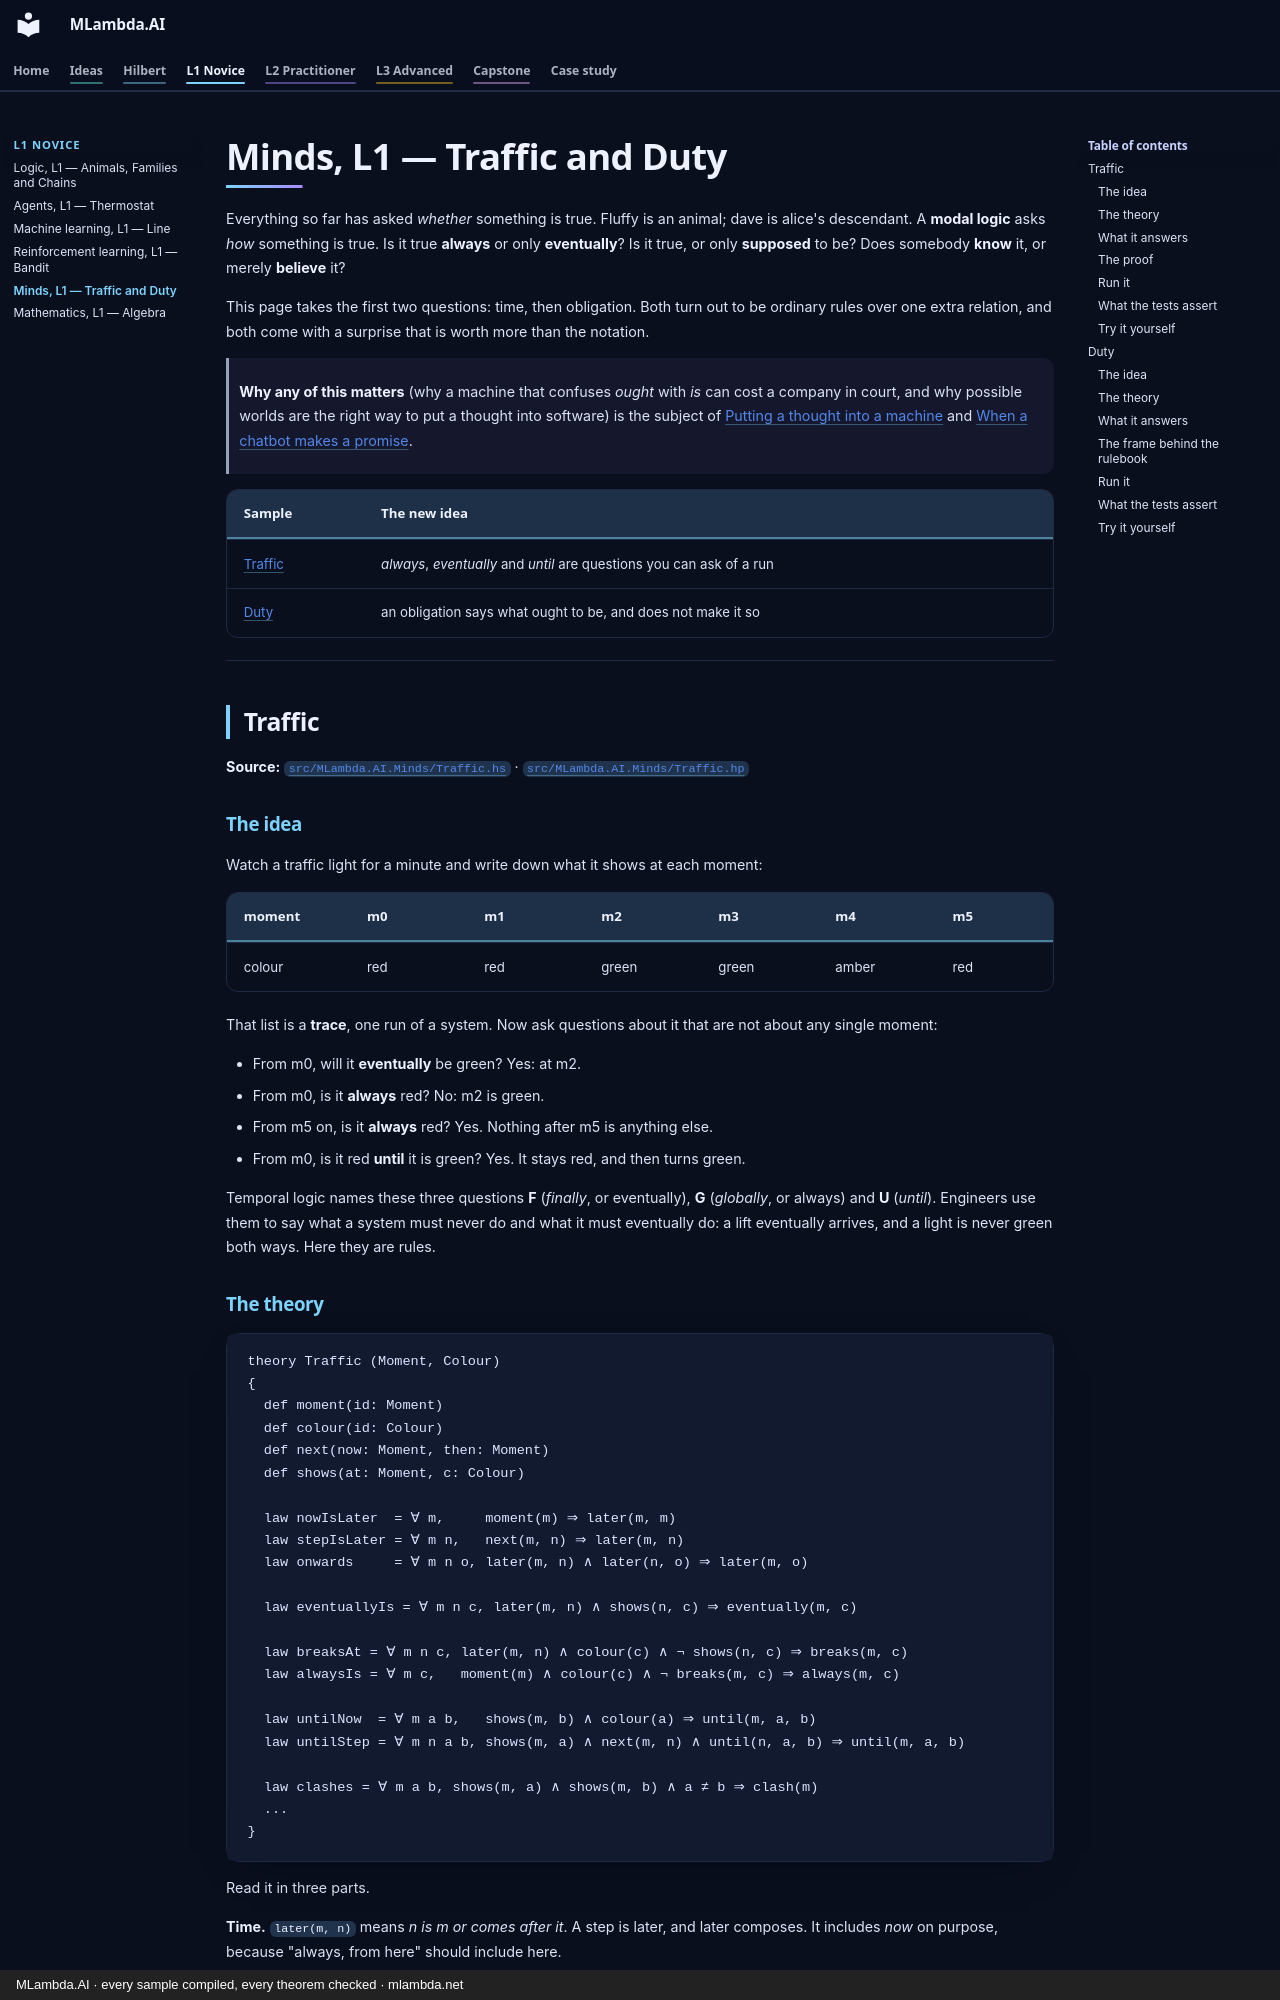

repository: mlambda-net/MLambda.AI · page: L1-novice/minds/index.html · generator: mkdocs · copyright: MLambda.AI · every sample compiled, every theorem checked · mlambda.net

# Minds, L1 — Traffic and Duty

Everything so far has asked *whether* something is true. Fluffy is an animal; dave is alice's
descendant. A **modal logic** asks *how* something is true. Is it true **always** or only
**eventually**? Is it true, or only **supposed** to be? Does somebody **know** it, or merely
**believe** it?

This page takes the first two questions: time, then obligation. Both turn out to be ordinary rules
over one extra relation, and both come with a surprise that is worth more than the notation.

> **Why any of this matters** (why a machine that confuses *ought* with *is* can cost a company in
> court, and why possible worlds are the right way to put a thought into software) is the subject of
> [Putting a thought into a machine](../ideas/thinking-machines.md) and
> [When a chatbot makes a promise](../ideas/semantics-and-accountability.md).

| Sample | The new idea |
|---|---|
| [Traffic](#traffic) | *always*, *eventually* and *until* are questions you can ask of a run |
| [Duty](#duty) | an obligation says what ought to be, and does not make it so |

---

## Traffic

**Source:** [`src/MLambda.AI.Minds/Traffic.hs`](../../src/MLambda.AI.Minds/Traffic.hs) ·
[`src/MLambda.AI.Minds/Traffic.hp`](../../src/MLambda.AI.Minds/Traffic.hp)

### The idea

Watch a traffic light for a minute and write down what it shows at each moment:

| moment | m0 | m1 | m2 | m3 | m4 | m5 |
|---|---|---|---|---|---|---|
| colour | red | red | green | green | amber | red |

That list is a **trace**, one run of a system. Now ask questions about it that are not about any
single moment:

- From m0, will it **eventually** be green? Yes: at m2.
- From m0, is it **always** red? No: m2 is green.
- From m5 on, is it **always** red? Yes. Nothing after m5 is anything else.
- From m0, is it red **until** it is green? Yes. It stays red, and then turns green.

Temporal logic names these three questions **F** (*finally*, or eventually), **G** (*globally*, or
always) and **U** (*until*). Engineers use them to say what a system must never do and what it must
eventually do: a lift eventually arrives, and a light is never green both ways. Here they are rules.
